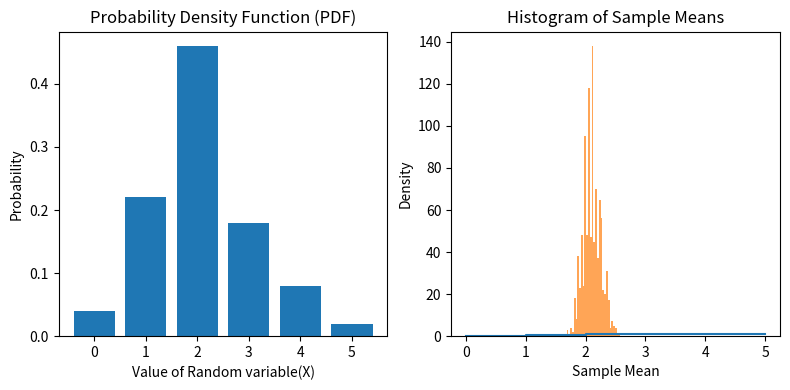

Here is the Python script that generated this plot:
import numpy as np
import matplotlib.pyplot as plt

#a
n = 50
p = [2, 11, 23, 9, 4, 1] 
value_x = np.arange(0, 6)
probability = np.array(p) / n

plt.figure(figsize=(8,4))
plt.subplot(1, 2, 1)
plt.bar(value_x, probability)
plt.title('Probability Density Function (PDF)')
plt.xlabel('Value of Random variable(X)')
plt.ylabel('Probability')

cdf = np.cumsum(probability)
plt.subplot(1, 2, 2)
plt.step(value_x, cdf)
plt.title('Cummulative Distribution Function (CDF)')
plt.xlabel('Value of Random variable(X)')
plt.ylabel('Cummulative Probability')

plt.tight_layout()
plt.show()

#b
ns = [50, 500, 5000]

mean_theory = np.sum(value_x * probability)
theoretical_std_dev = np.sqrt(np.sum(((value_x - mean_theory) ** 2) * probability))
for n in ns:
    x_simu = np.random.choice(value_x, n,p=probability)
    average_X = np.mean(x_simu)

    std_dev = np.std(x_simu)

    print(f"For n={n}:")
    print(f"Simulated average: {average_X}")
    print(f"Simulated standard deviation: {std_dev}")
    print()
    print(f"Theoretical mean: {mean_theory}")
    print(f"Theoretical standard deviation: {theoretical_std_dev}")
    print()

#c
n = 50 
num_experiments = 1000
mean_sample = []

for _ in range(num_experiments):
    x_simu = np.random.choice(value_x, n, p=probability)
    mean_sample.append(np.mean(x_simu)) 


plt.hist(mean_sample, bins=30, alpha=0.7)
plt.title('Histogram of Sample Means')
plt.xlabel('Sample Mean')
plt.ylabel('Density')
plt.show()


print(f"Mean of sample means: {np.mean(mean_sample)}")
print(f"Variance of sample means: {np.var(mean_sample)}")